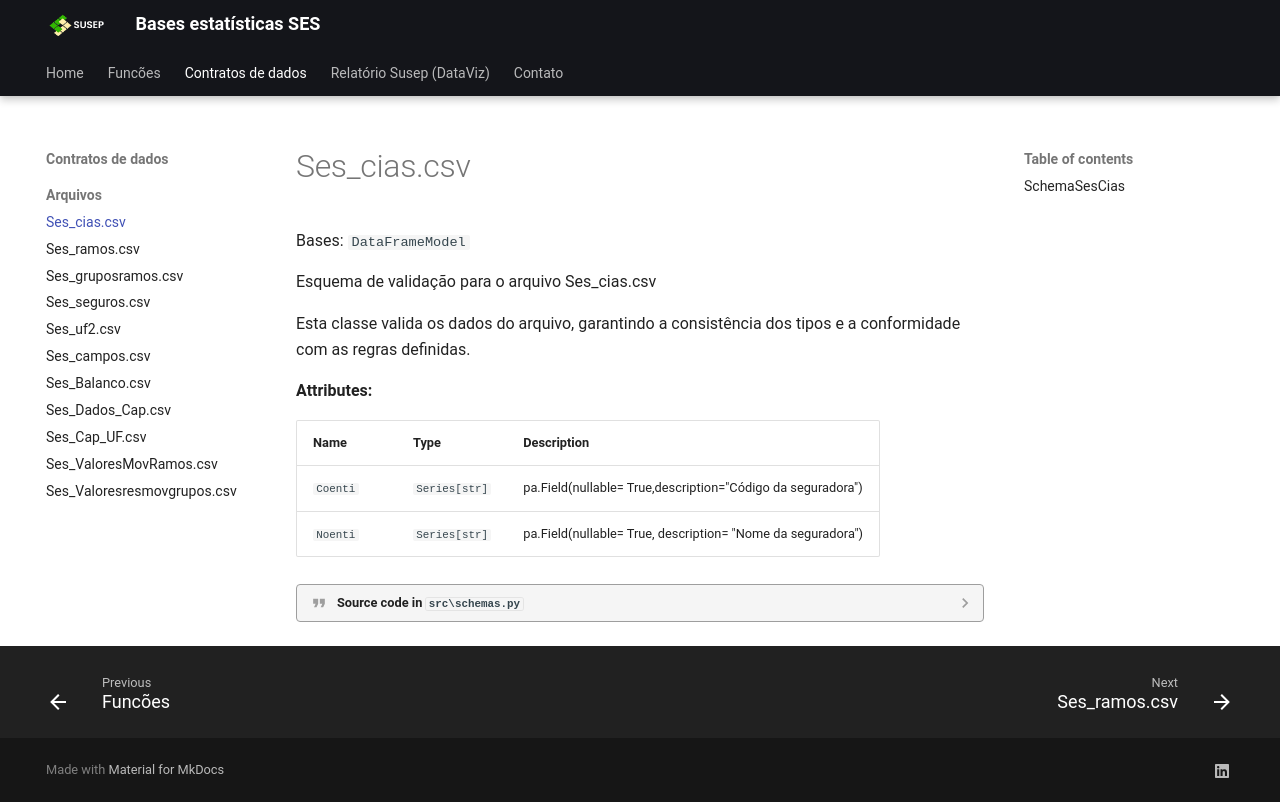

repository: ThiagoHolandaRamalho/WS_SUSEP_SES · page: schemas/schema_SesCias/index.html · generator: mkdocs

::: src.schemas.SchemaSesCias
